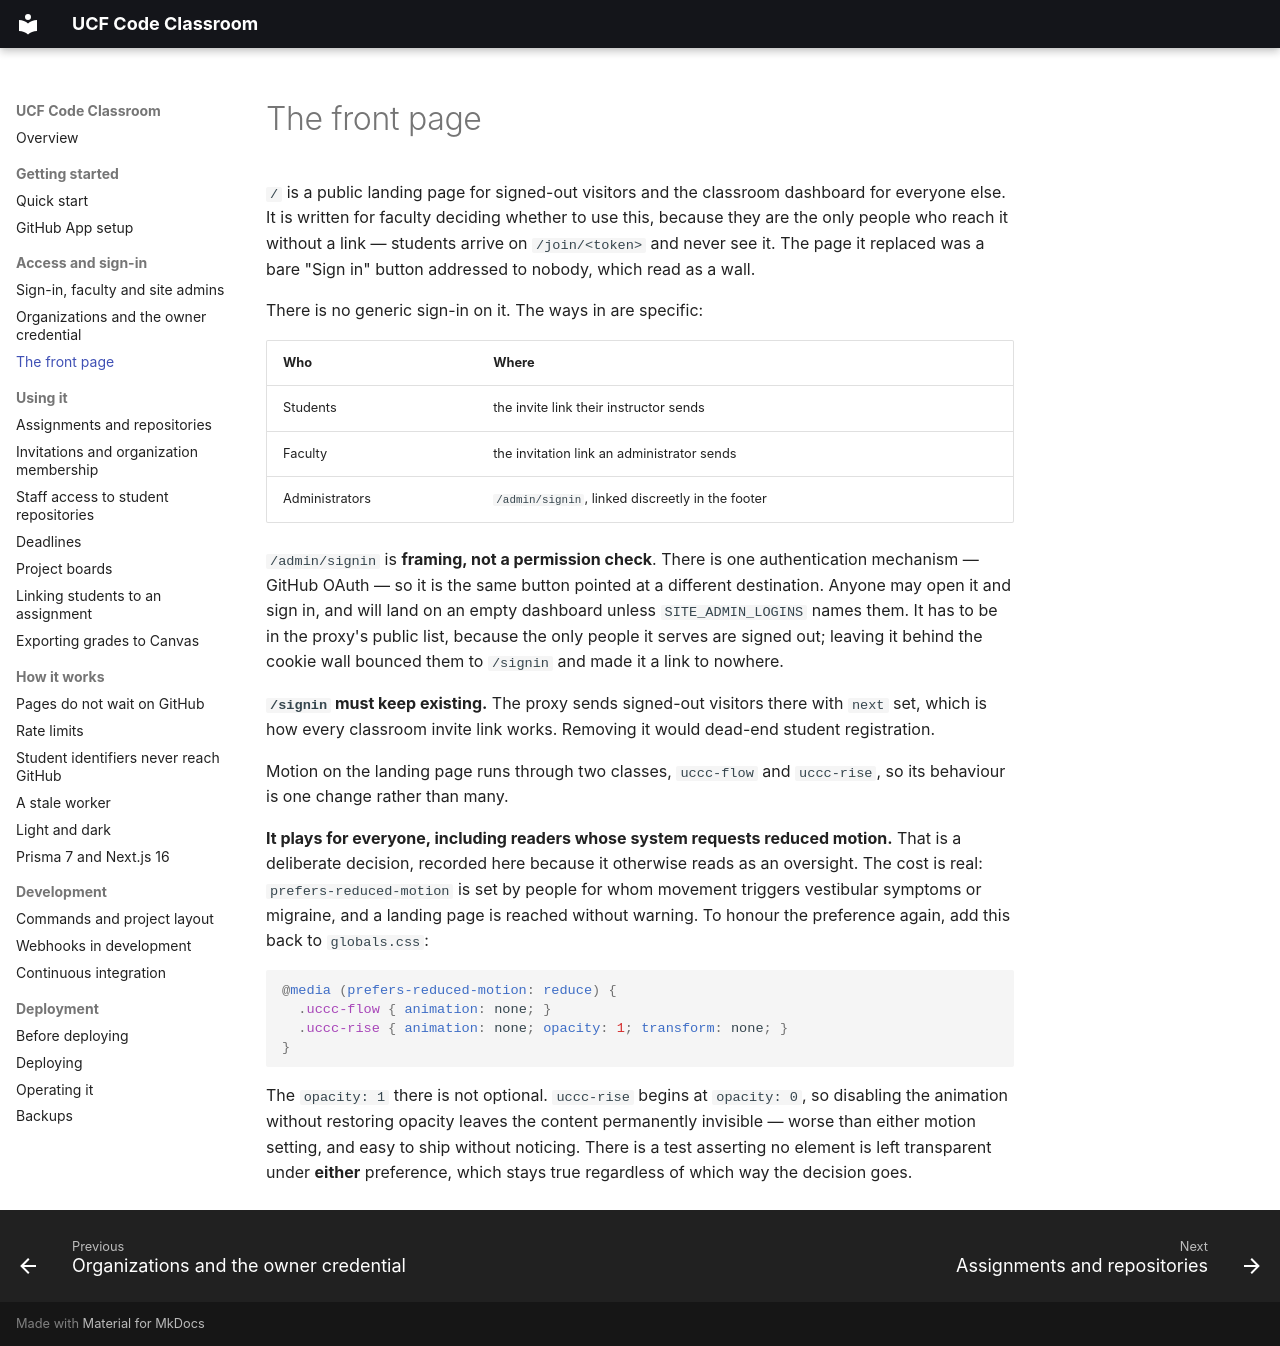

repository: kpmoran/UCF-Code-Classroom · page: access/front-page/index.html · generator: mkdocs

# The front page

`/` is a public landing page for signed-out visitors and the classroom dashboard for
everyone else. It is written for faculty deciding whether to use this, because they are
the only people who reach it without a link — students arrive on `/join/<token>` and
never see it. The page it replaced was a bare "Sign in" button addressed to nobody,
which read as a wall.

There is no generic sign-in on it. The ways in are specific:

| Who | Where |
|---|---|
| Students | the invite link their instructor sends |
| Faculty | the invitation link an administrator sends |
| Administrators | `/admin/signin`, linked discreetly in the footer |

`/admin/signin` is **framing, not a permission check**. There is one authentication
mechanism — GitHub OAuth — so it is the same button pointed at a different destination.
Anyone may open it and sign in, and will land on an empty dashboard unless
`SITE_ADMIN_LOGINS` names them. It has to be in the proxy's public list, because the
only people it serves are signed out; leaving it behind the cookie wall bounced them to
`/signin` and made it a link to nowhere.

**`/signin` must keep existing.** The proxy sends signed-out visitors there with `next`
set, which is how every classroom invite link works. Removing it would dead-end student
registration.

Motion on the landing page runs through two classes, `uccc-flow` and `uccc-rise`, so
its behaviour is one change rather than many.

**It plays for everyone, including readers whose system requests reduced motion.** That
is a deliberate decision, recorded here because it otherwise reads as an oversight. The
cost is real: `prefers-reduced-motion` is set by people for whom movement triggers
vestibular symptoms or migraine, and a landing page is reached without warning. To
honour the preference again, add this back to `globals.css`:

```css
@media (prefers-reduced-motion: reduce) {
  .uccc-flow { animation: none; }
  .uccc-rise { animation: none; opacity: 1; transform: none; }
}
```

The `opacity: 1` there is not optional. `uccc-rise` begins at `opacity: 0`, so disabling
the animation without restoring opacity leaves the content permanently invisible — worse
than either motion setting, and easy to ship without noticing. There is a test asserting
no element is left transparent under **either** preference, which stays true regardless
of which way the decision goes.
